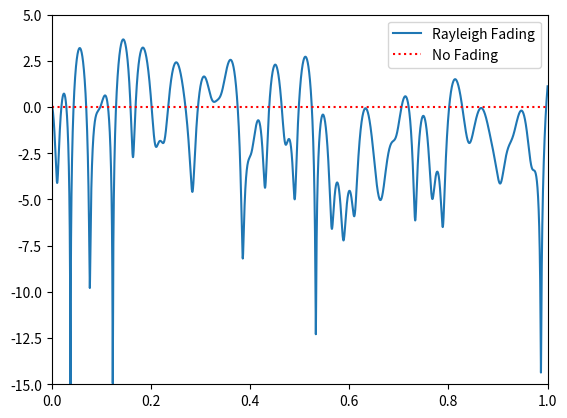

Write the Python code that produced this figure.
import numpy as np
import matplotlib.pyplot as plt

# Simulation Params, feel free to tweak these
v_mph = 60 # velocity of either TX or RX, in miles per hour
center_freq = 200e6 # RF carrier frequency in Hz
Fs = 1e5 # sample rate of simulation
N = 100 # number of sinusoids to sum

v = v_mph * 0.44704 # convert to m/s
fd = v*center_freq/3e8 # max Doppler shift
print("max Doppler shift:", fd)
t = np.arange(0, 1, 1/Fs) # time vector. (start, stop, step)
x = np.zeros(len(t))
y = np.zeros(len(t))
for i in range(N):
    alpha = (np.random.rand() - 0.5) * 2 * np.pi
    phi = (np.random.rand() - 0.5) * 2 * np.pi
    x = x + np.random.randn() * np.cos(2 * np.pi * fd * t * np.cos(alpha) + phi)
    y = y + np.random.randn() * np.sin(2 * np.pi * fd * t * np.cos(alpha) + phi)

# z is the complex coefficient representing channel, you can think of this as a phase shift and magnitude scale
z = (1/np.sqrt(N)) * (x + 1j*y) # this is what you would actually use when simulating the channel
z_mag = np.abs(z) # take magnitude for the sake of plotting
z_mag_dB = 10*np.log10(z_mag) # convert to dB

# Plot fading over time
plt.plot(t, z_mag_dB)
plt.plot([0, 1], [0, 0], ':r') # 0 dB
plt.legend(['Rayleigh Fading', 'No Fading'])
plt.axis([0, 1, -15, 5])
plt.show()